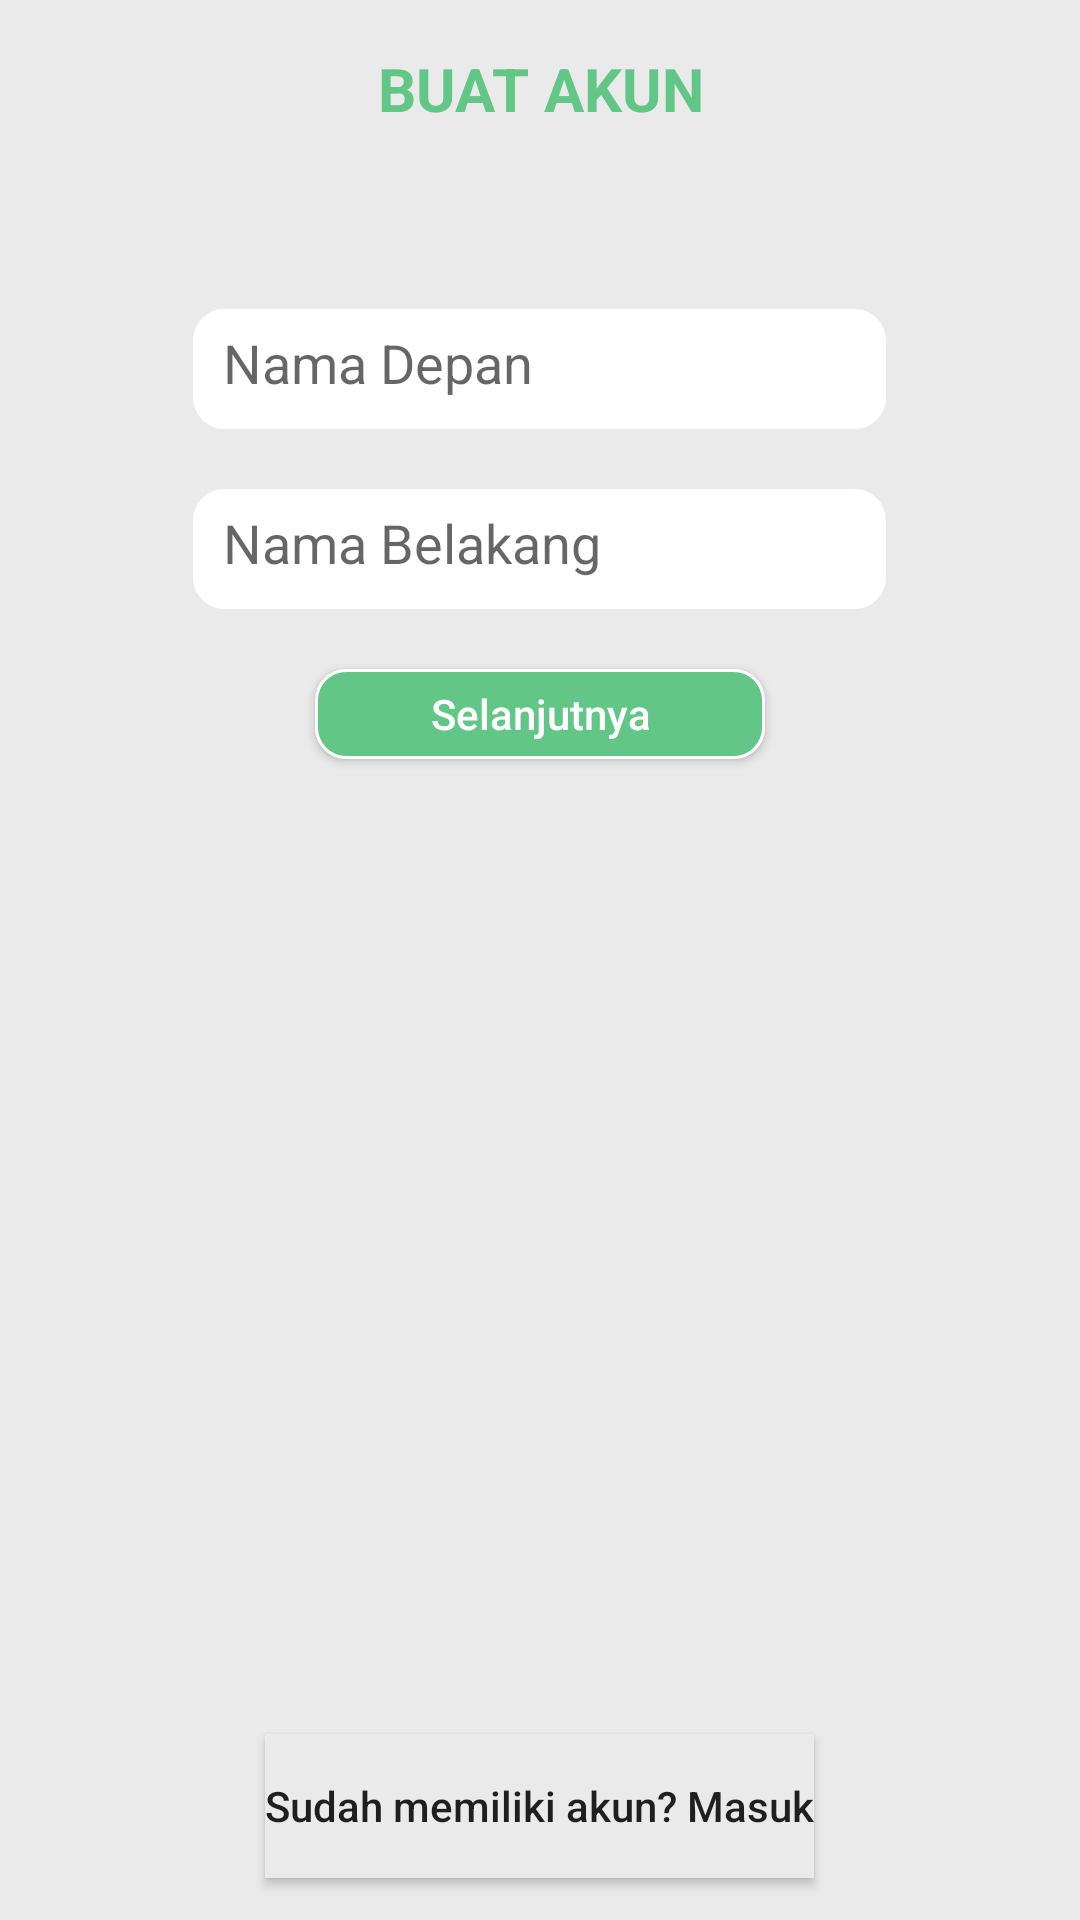

Produce the Android XML layout that renders to this screen, including the resource entries it uses.
<!-- AndroidManifest.xml: application theme AppTheme.TransNav -->
<!-- res/layout/layout_register.xml -->
<?xml version="1.0" encoding="utf-8"?>

<RelativeLayout xmlns:android="http://schemas.android.com/apk/res/android"
    xmlns:app="http://schemas.android.com/apk/res-auto"
    xmlns:tools="http://schemas.android.com/tools"
    android:layout_width="match_parent"
    android:layout_height="match_parent"
    android:background="#eaeaea"
    tools:context="apliksi.apikuan.Register">

    <TextView
        android:id="@+id/apikuanreg1"
        android:layout_width="wrap_content"
        android:layout_height="wrap_content"
        android:layout_centerHorizontal="true"
        android:text="BUAT AKUN"
        android:textStyle="bold"
        android:layout_marginTop="16dp"
        android:textAlignment="center"
        android:textColor="#62c686"
        android:textSize="20dp" />

    <ImageView
        android:layout_width="wrap_content"
        android:layout_height="wrap_content"
        android:src="@drawable/ic_login"
        android:layout_marginTop="20dp"
        android:layout_centerHorizontal="true"
        android:id="@+id/logologin"
        android:layout_below="@+id/apikuanreg1"/>


    <LinearLayout
        android:layout_marginTop="20dp"
        android:layout_width="wrap_content"
        android:layout_height="wrap_content"
        android:orientation="vertical"
        android:layout_centerHorizontal="true"
        android:id="@+id/linierreg"
        android:gravity="center"
        android:layout_below="@+id/logologin">



        <EditText
            android:layout_marginTop="20dp"
            android:layout_width="wrap_content"
            android:ems="11"
            android:layout_height="40dp"
            android:padding="10dp"
            android:background="@drawable/button_bg_transparent"
            android:layout_below="@+id/reg_nama"
            android:layout_centerHorizontal="true"
            android:id="@+id/namaD"
            android:hint="Nama Depan"
            android:inputType="textEmailAddress"
            />

        <EditText
            android:layout_marginTop="20dp"
            android:layout_width="wrap_content"
            android:layout_height="40dp"
            android:ems="11"
            android:layout_centerHorizontal="true"
            android:padding="10dp"
            android:id="@+id/namaB"
            android:hint="Nama Belakang"
            android:background="@drawable/button_bg_transparent"
            android:layout_below="@+id/reg_email"

            />


    </LinearLayout>
    <Button
        android:layout_width="150dp"
        android:layout_height="30dp"
        android:layout_below="@+id/linierreg"
        android:layout_centerHorizontal="true"
        android:layout_marginTop="20dp"
        android:text="Selanjutnya"
        android:textColor="#fff"
        android:textAllCaps="false"
        android:background="@drawable/button_bg_transparent2"
        android:id="@+id/nextSatu"/>

    <Button
        android:id="@+id/nextLogin"
        android:layout_width="wrap_content"
        android:layout_height="wrap_content"
        android:background="#eaeaea"
        android:text="Sudah memiliki akun? Masuk"
        android:textAllCaps="false"
        android:layout_marginBottom="14dp"
        android:layout_alignParentBottom="true"
        android:layout_centerHorizontal="true" />




</RelativeLayout>
<!-- resources referenced by this layout -->
<resources>
  <!-- drawable button_bg_transparent (drawable) -->
  <?xml version="1.0" encoding="utf-8"?>
  
  <selector xmlns:android="http://schemas.android.com/apk/res/android">
      <item>
          <shape android:shape="rectangle">
              
              <solid android:color="#fff"/>
              
              <stroke android:color="#ffffff" android:width="1dp"/>
              <corners android:radius="10dp"/>
          </shape>
      </item>
  
  </selector>
  <!-- drawable button_bg_transparent2 (drawable) -->
  <?xml version="1.0" encoding="utf-8"?>
  
  <selector xmlns:android="http://schemas.android.com/apk/res/android">
      <item>
          <shape android:shape="rectangle">
              
              <solid android:color="#62c686"/>
              
              <stroke android:color="#ffffff" android:width="1dp" />
              <corners android:radius="10dp"/>
          </shape>
      </item>
  
  </selector>
  <style name="AppTheme.TransNav" parent="AppTheme" />
  <style name="AppTheme" parent="Theme.AppCompat.Light.NoActionBar">
          
          <item name="colorPrimary">@color/colorPrimary</item>
          <item name="colorPrimaryDark">@color/colorPrimaryDark</item>
          <item name="colorAccent">@color/colorAccent</item>
      </style>
  <color name="colorPrimary">#3F51B5</color>
  <color name="colorPrimaryDark">#303F9F</color>
  <color name="colorAccent">#298329</color>
</resources>
